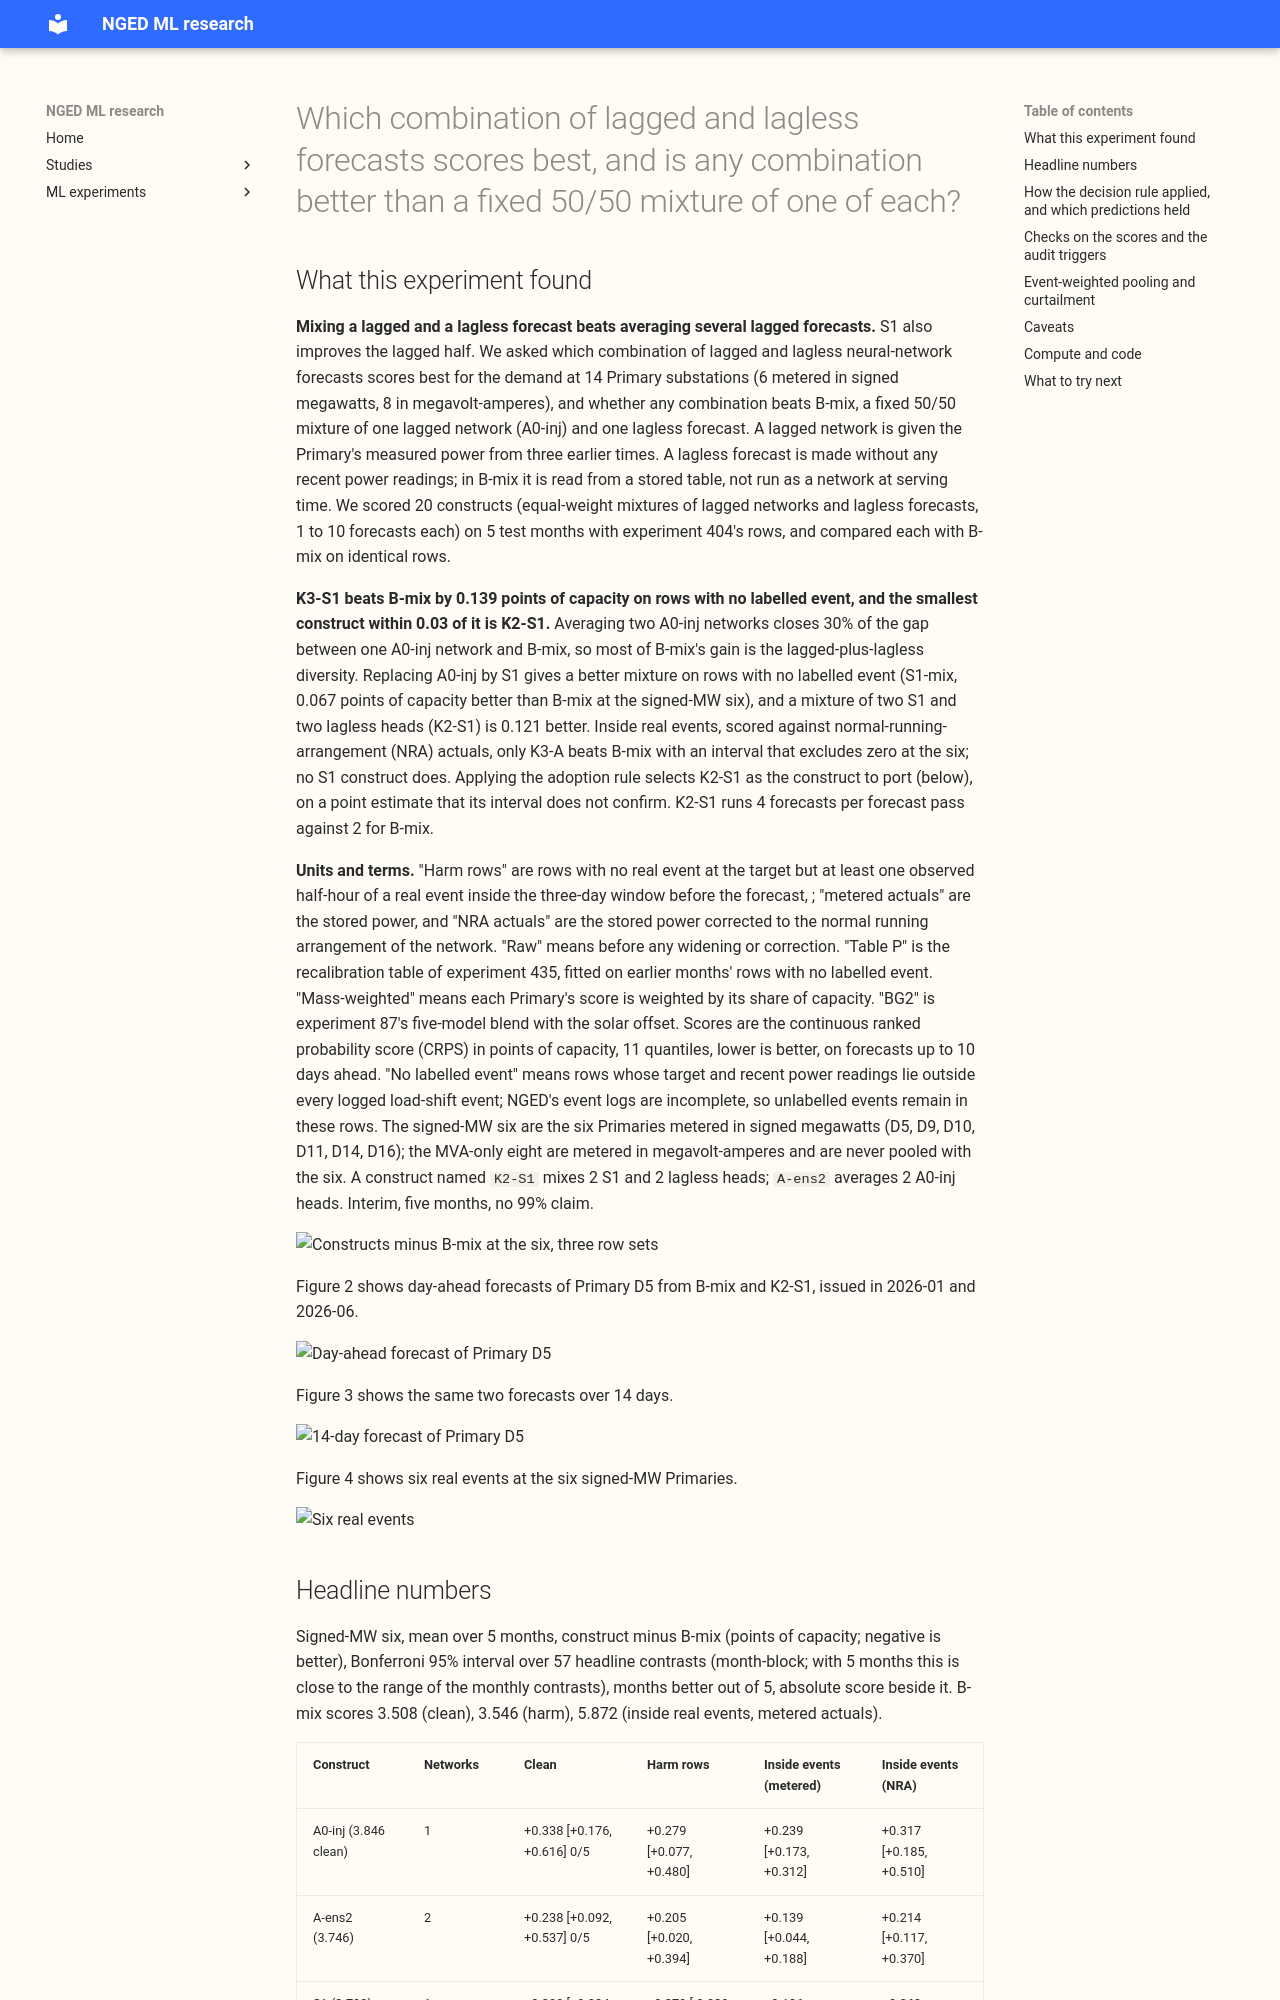

repository: openclimatefix/nged-ml-research · page: ml-experiments/00454-lag-trust-mixture-and-ensemble-constructs-for-lagged-and-lagless-heads/result/index.html · generator: mkdocs

---
id: "00454"
slug: lag-trust-mixture-and-ensemble-constructs-for-lagged-and-lagless-heads
title: >-
  Which combination of lagged and lagless forecasts scores best, and is any combination better than
  a fixed 50/50 mixture of one of each?
theme: lagged-power-and-error-correction
also_relevant_to:
  - calibration-and-uncertainty
status: done
kind: other
protocol: demand-v2
size: >-
  medium. Stored: one table of 11-quantile forecasts per construct, month, and cell in this
  experiment's private folder, plus 36 new saved neural networks in experiment 404's model folder
  (added to the 10 already stored). More than one design would defensibly test the hypothesis (which
  heads, how many, which weights), so the plan fixes them in advance. The scripts import experiment
  404's modules and experiment 435's tail helpers. Production serving path: not touched (this
  repository holds none). Degradation rule: not touched.
hypothesis: >-
  Part of the gain of B-mix (a fixed 50/50 mixture of a lagged network and a lagless forecast) over
  one lagged network comes from averaging several networks, and part from mixing two different kinds
  of forecast. Replacing the lagged network by S1 (the lagged network that also sees how far each of
  its three lags lies from the lagless forecast) makes the mixture better still.
prediction: >-
  Written before any score is read. P1. A two-seed ensemble of A0-inj networks recovers 0.3 to 0.4
  of B-mix's clean-row gain over one A0-inj network (experiment 445 found 0.29 for two seeds and
  0.39 for three), and does not reach B-mix on clean rows. P2. S1-mix beats B-mix on clean rows at
  the signed-MW six by 0.02 to 0.10 points of capacity, which is less than the 0.03 adoption bar
  more often than not. P3. A mixture of K lagged and K lagless networks improves on B-mix by less
  with each added K, and K = 5 is within 0.05 of K = 3. P4. Constructs with more heads need a
  smaller tail widening than 1.15.
decision_rule: >-
  Score = mass-weighted pinball loss (CRPS-like) in points of capacity on experiment 404's rows,
  seeds averaged within a month, then a mean over the 5 scored months (2025-10, 2025-12, 2026-01,
  2026-03, 2026-06), each contrast taken against B-mix on identical rows, with a month-block
  bootstrap 95% interval (Bonferroni across the stated number of contrasts; the interval is wide
  because only 5 months exist, so the sign count over months is shown beside it). The minimum
  detectable effect is read from the seed-to-seed spread of B-mix before any contrast is read. Adopt
  the smallest construct whose clean-row score at the signed-MW six is within 0.03 of the best
  construct, no worse than B-mix on real harm rows and on rows inside real events (NRA-corrected
  actuals), and within 0.02 on the q99 pinball loss. S1-mix replaces B-mix only if it is at least
  0.03 better on clean rows at the six, not worse on harm rows or event rows, and within 0.02 on q99
  pinball loss. If two-seed ensembles of A0-inj score within 0.03 of B-mix, the gain is ensembling
  and the lagless head adds serving cost for no gain. The smallest gain worth porting is 0.03 points
  of capacity, because a mixture of two networks doubles the networks run per forecast. "Clean"
  always means rows with no labelled event, because NGED's event labels are incomplete; a second set
  of rows, those the label-free step scan finds free of steps, would be added if that scan reported,
  and the verdict would then be stated on both sets. The MVA-only eight are reported separately and
  never pooled with the six. These results are interim: only 5 months are scored, so no claim is
  made at the 99% level.
benchmark: >-
  B-mix, experiment 404's fixed 50/50 mixture of the A0-inj network and the frozen cross-fitted
  lagless table, recomputed for fit seeds 0 to 2 and checked against the stored seed 0 forecasts.
  Reference rows: A0-inj, S1, and the lagless head alone. The curtailment reference arms (BG2, S1,
  manual_heuristic) are named in the curtailment section.
row_set_id: experiment_404_scoring_rows
metric: >-
  Mass-weighted pinball loss (CRPS-like) in points of capacity from 11 quantiles, by row class and
  group, as in experiment 404's report; tail coverage and pinball loss at q01, q05, q95, and q99.
verdict: partly supported
best_arm: >-
  K3-S1 (3 S1 networks plus 3 lagless heads, equal weights) scores best: -0.139 points of capacity
  against B-mix on rows with no labelled event at the signed-MW six (Bonferroni 95% interval -0.215
  to -0.089, better in 5 of 5 months). The smallest construct within 0.03 of it is K2-S1 (2 S1 plus
  2 lagless heads), -0.121 (-0.182 to -0.076).
headline: >-
  Averaging two lagged networks from different fit seeds closes 30% of the gap between one lagged
  network and B-mix, so most of B-mix's gain comes from mixing a lagged and a lagless forecast, not
  from averaging several networks. Replacing the lagged network by S1 (which sees how far each of
  its three lags lies from the lagless forecast) improves the mixture by 0.067 points of capacity
  (interval -0.115 to -0.037) on rows with no labelled event, but not on rows inside real events
  scored against normal-running-arrangement actuals (+0.019, interval -0.068 to +0.189).
production_status: candidate
adopted_in: none
take_home_message: >-
  Mixing lagged and lagless forecasts beats averaging several lagged forecasts, so the lagless
  forecast adds accuracy that more lagged networks do not: two lagged networks averaged recover only
  30% of the gain of a 50/50 mixture. Giving the lagged network the distance between each of its
  three lagged power readings and the lagless forecast (S1) and mixing two S1 networks with two
  lagless forecasts scores 0.12 points of capacity better than B-mix on rows with no labelled event
  at the six metered-in-megawatts Primaries, at twice the networks per forecast. Whether the gain
  survives inside real events is not settled, because the event rows are few.
lessons: >-
  The lagless head is not redundant: its forecasts add diversity that same-kind ensembles do not
  supply. S1 helps the lagged half on rows with no labelled event in experiment 404's scoring setup.
  Inside real events the gain is not established against NRA actuals. K5-S1 is 0.025 worse than
  K3-S1, inside the minimum detectable effect; the shared training worlds of seeds 3 and 4 are one
  possible reason, not a demonstrated one.
advice:
  - >-
    Keep a lagless forecast in any lagged mixture, because a two-seed ensemble of lagged networks
    closes only 30% of the gap to B-mix on rows with no labelled event at the six (C-ens2).
  - >-
    S1-mix beats B-mix by 0.067 points of capacity on rows with no labelled event at the six, in 5
    of 5 months (C-S1mix), but the replacement rule is not met: its NRA event contrast is +0.019
    (interval -0.068 to +0.189). Test S1-mix inside events before substituting it for B-mix.
  - >-
    Treat K2-S1 (2 S1 and 2 lagless networks) as the candidate to port if the extra networks per
    forecast are affordable, and re-test it inside real events once more events are label
